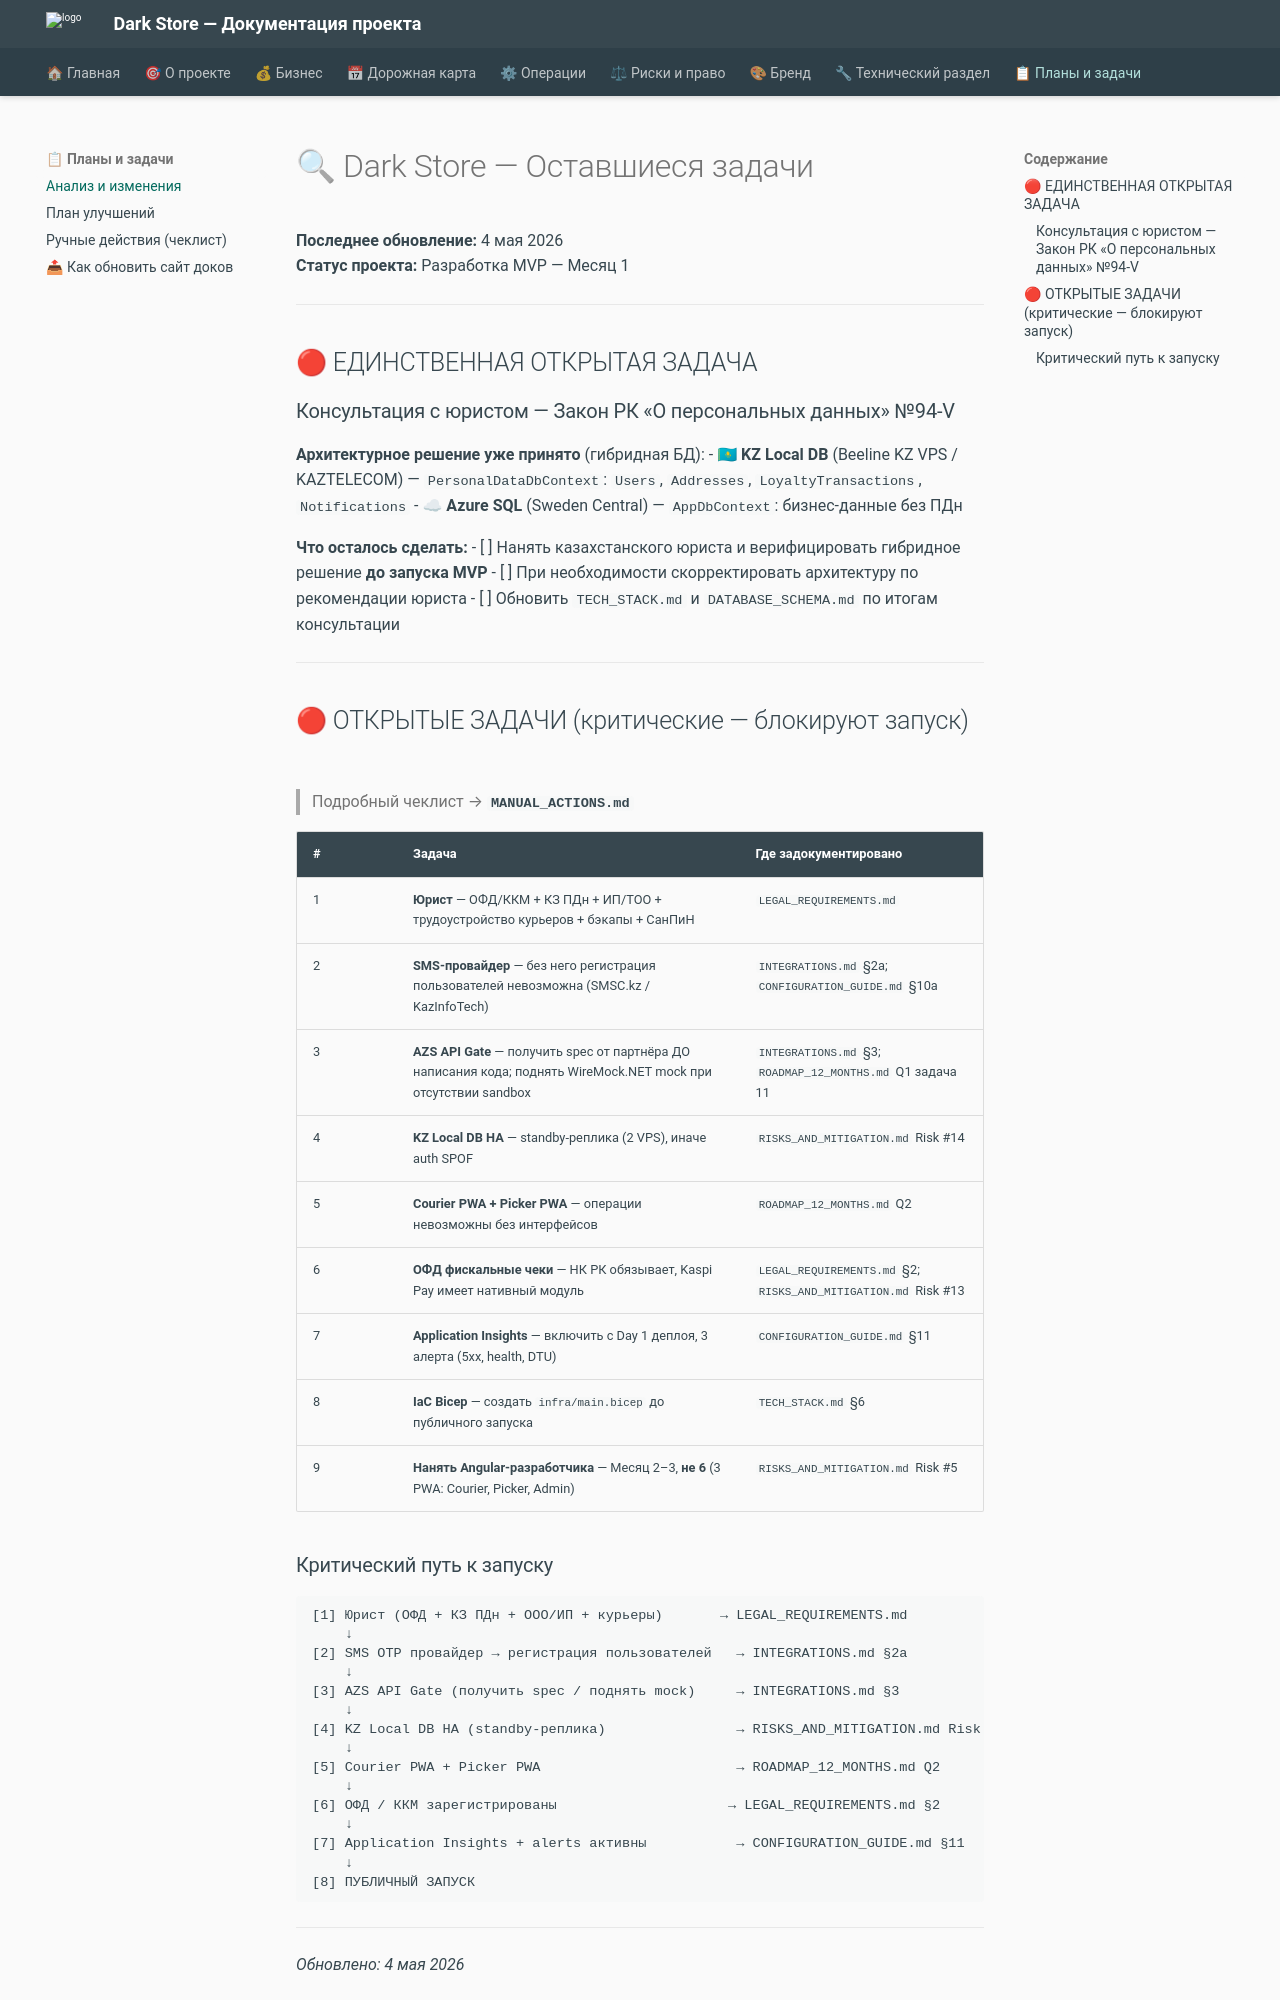

repository: alexander-shamray/darkstore · page: ANALYSIS_AND_CHANGES/index.html · generator: mkdocs

# 🔍 Dark Store — Оставшиеся задачи

**Последнее обновление:** 4 мая 2026  
**Статус проекта:** Разработка MVP — Месяц 1

---

## 🔴 ЕДИНСТВЕННАЯ ОТКРЫТАЯ ЗАДАЧА

### Консультация с юристом — Закон РК «О персональных данных» №94-V

**Архитектурное решение уже принято** (гибридная БД):
- 🇰🇿 **KZ Local DB** (Beeline KZ VPS / KAZTELECOM) — `PersonalDataDbContext`: `Users`, `Addresses`, `LoyaltyTransactions`, `Notifications`
- ☁ **Azure SQL** (Sweden Central) — `AppDbContext`: бизнес-данные без ПДн

**Что осталось сделать:**
- [ ] Нанять казахстанского юриста и верифицировать гибридное решение **до запуска MVP**
- [ ] При необходимости скорректировать архитектуру по рекомендации юриста
- [ ] Обновить `TECH_STACK.md` и `DATABASE_SCHEMA.md` по итогам консультации

---

## 🔴 ОТКРЫТЫЕ ЗАДАЧИ (критические — блокируют запуск)

> Подробный чеклист → **`MANUAL_ACTIONS.md`**

| # | Задача | Где задокументировано |
|---|--------|-----------------------|
| 1 | **Юрист** — ОФД/ККМ + КЗ ПДн + ИП/ТОО + трудоустройство курьеров + бэкапы + СанПиН | `LEGAL_REQUIREMENTS.md` |
| 2 | **SMS-провайдер** — без него регистрация пользователей невозможна (SMSC.kz / KazInfoTech) | `INTEGRATIONS.md` §2а; `CONFIGURATION_GUIDE.md` §10а |
| 3 | **AZS API Gate** — получить spec от партнёра ДО написания кода; поднять WireMock.NET mock при отсутствии sandbox | `INTEGRATIONS.md` §3; `ROADMAP_12_MONTHS.md` Q1 задача 11 |
| 4 | **KZ Local DB HA** — standby-реплика (2 VPS), иначе auth SPOF | `RISKS_AND_MITIGATION.md` Risk #14 |
| 5 | **Courier PWA + Picker PWA** — операции невозможны без интерфейсов | `ROADMAP_12_MONTHS.md` Q2 |
| 6 | **ОФД фискальные чеки** — НК РК обязывает, Kaspi Pay имеет нативный модуль | `LEGAL_REQUIREMENTS.md` §2; `RISKS_AND_MITIGATION.md` Risk #13 |
| 7 | **Application Insights** — включить с Day 1 деплоя, 3 алерта (5xx, health, DTU) | `CONFIGURATION_GUIDE.md` §11 |
| 8 | **IaC Bicep** — создать `infra/main.bicep` до публичного запуска | `TECH_STACK.md` §6 |
| 9 | **Нанять Angular-разработчика** — Месяц 2–3, **не 6** (3 PWA: Courier, Picker, Admin) | `RISKS_AND_MITIGATION.md` Risk #5 |
